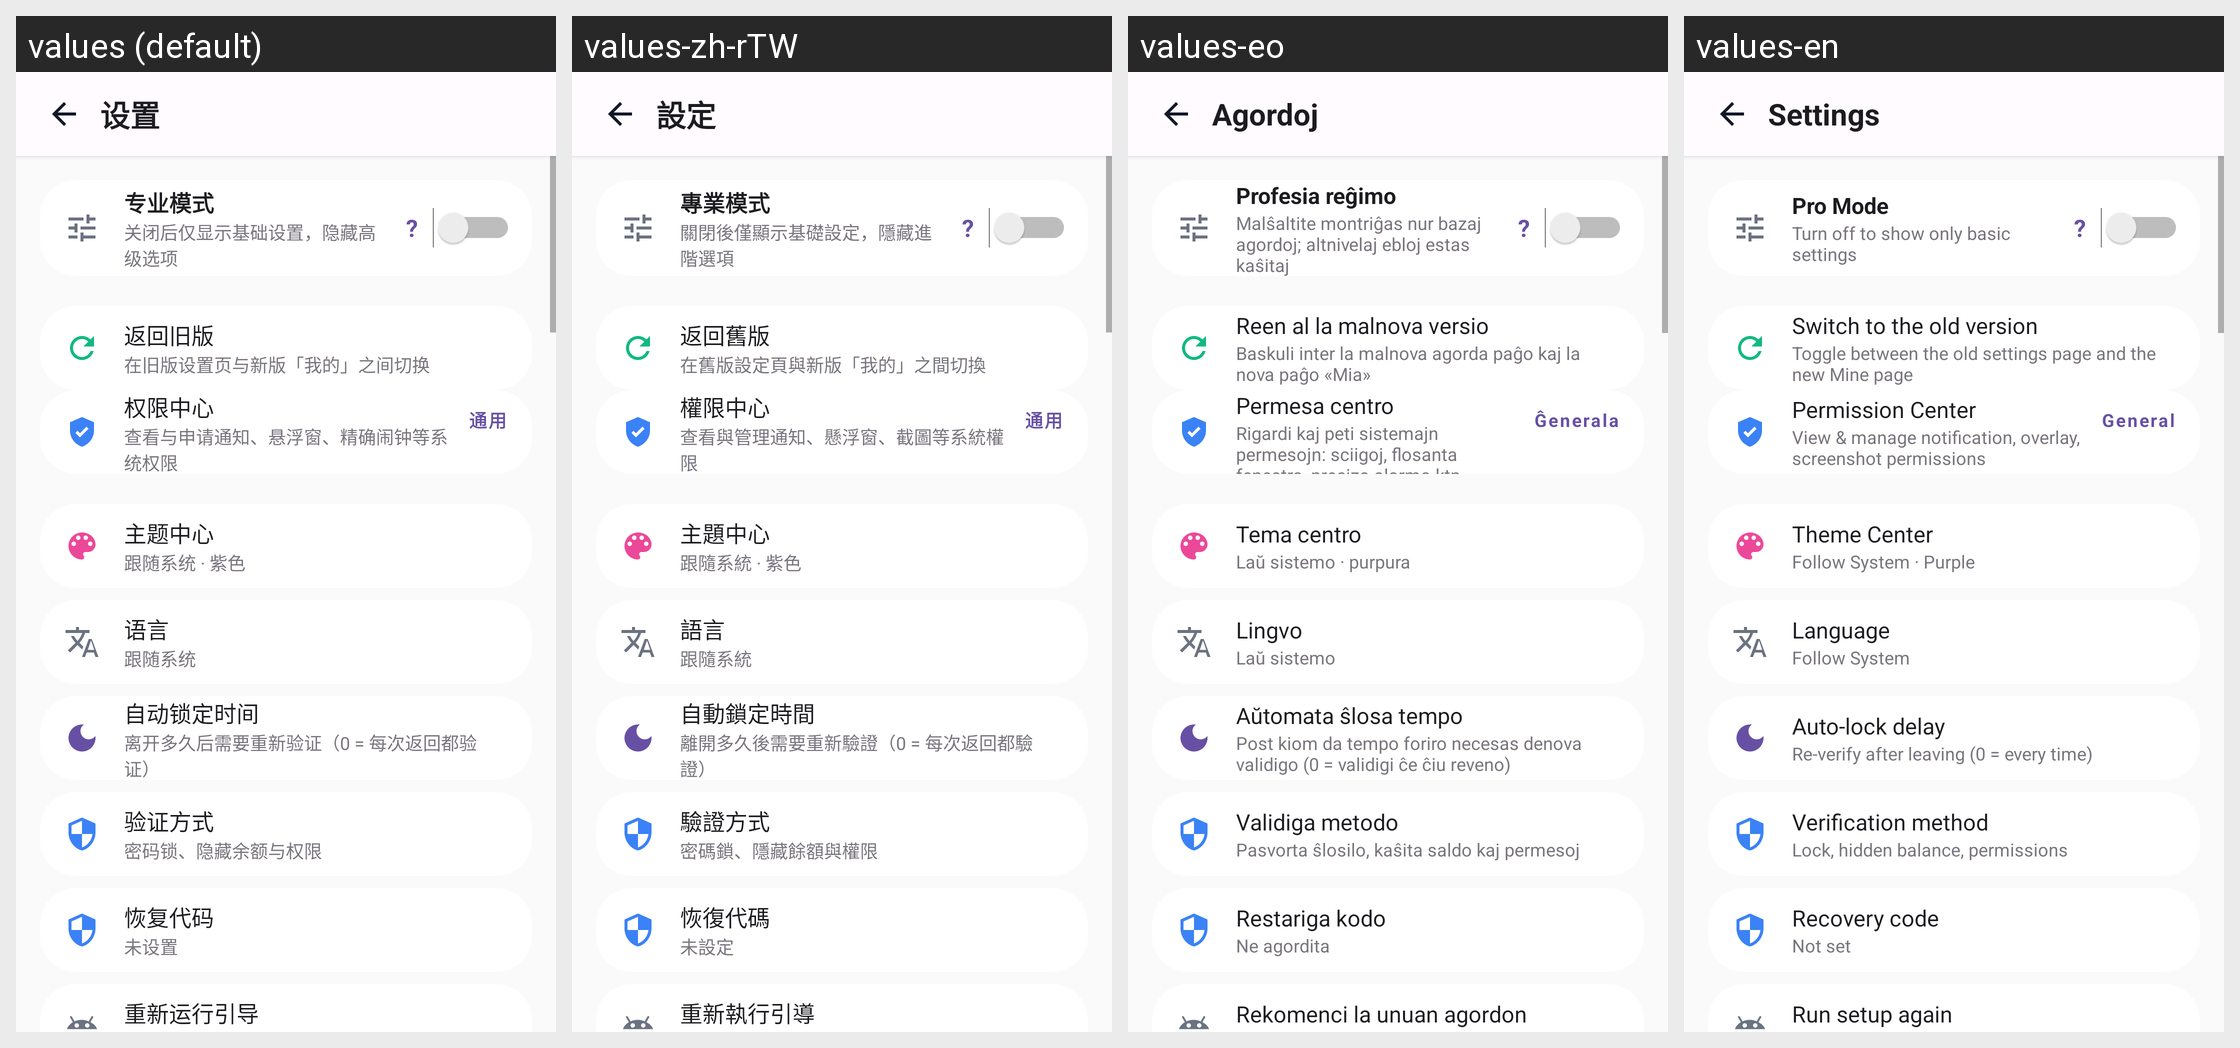

Locale-by-locale string values for the Android screen shown in this grid:
Android screen res/layout/fragment_settings.xml rendered under 4 locales, left to right: values (default), values-zh-rTW, values-eo, values-en. Device: Nexus 5 (rendered at 1080×1920; each locale shown at half size, 540×960, under a caption strip naming it); theme RxHTheme.
Strings drawn on this screen, with the default value and each locale's value (text and hints the layout hard-codes, and strings that could not be matched under every locale, appear in the picture but are not listed):

str_021
  values: 设置
  values-zh-rTW: 設定
  values-eo: Agordoj
  values-en: Settings

pro_mode_title
  values: 专业模式
  values-zh-rTW: 專業模式
  values-eo: Profesia reĝimo
  values-en: Pro Mode

pro_mode_desc
  values: 关闭后仅显示基础设置，隐藏高级选项
  values-zh-rTW: 關閉後僅顯示基礎設定，隱藏進階選項
  values-eo: Malŝaltite montriĝas nur bazaj agordoj; altnivelaj ebloj estas kaŝitaj
  values-en: Turn off to show only basic settings

language_desc
  values: 语言
  values-zh-rTW: 語言
  values-eo: Lingvo
  values-en: Language

legacy_on
  values: 返回旧版
  values-zh-rTW: 返回舊版
  values-eo: Reen al la malnova versio
  values-en: Switch to the old version

legacy_desc
  values: 在旧版设置页与新版「我的」之间切换
  values-zh-rTW: 在舊版設定頁與新版「我的」之間切換
  values-eo: Baskuli inter la malnova agorda paĝo kaj la nova paĝo «Mia»
  values-en: Toggle between the old settings page and the new Mine page

perm_center_title
  values: 权限中心
  values-zh-rTW: 權限中心
  values-eo: Permesa centro
  values-en: Permission Center

perm_center_desc
  values: 查看与申请通知、悬浮窗、精确闹钟等系统权限
  values-zh-rTW: 查看與管理通知、懸浮窗、截圖等系統權限
  values-eo: Rigardi kaj peti sistemajn permesojn: sciigoj, flosanta fenestro, preciza alarmo ktp.
  values-en: View & manage notification, overlay, screenshot permissions

str_022
  values: 通用
  values-zh-rTW: 通用
  values-eo: Ĝenerala
  values-en: General

str_023
  values: 主题中心
  values-zh-rTW: 主題中心
  values-eo: Tema centro
  values-en: Theme Center

str_024
  values: 跟随系统 · 紫色
  values-zh-rTW: 跟隨系統 · 紫色
  values-eo: Laŭ sistemo · purpura
  values-en: Follow System · Purple

str_025
  values: 语言
  values-zh-rTW: 語言
  values-eo: Lingvo
  values-en: Language

str_026
  values: 跟随系统
  values-zh-rTW: 跟隨系統
  values-eo: Laŭ sistemo
  values-en: Follow System

lock_delay_row_title
  values: 自动锁定时间
  values-zh-rTW: 自動鎖定時間
  values-eo: Aŭtomata ŝlosa tempo
  values-en: Auto-lock delay

lock_delay_hint
  values: 离开多久后需要重新验证（0 = 每次返回都验证）
  values-zh-rTW: 離開多久後需要重新驗證（0 = 每次返回都驗證）
  values-eo: Post kiom da tempo foriro necesas denova validigo (0 = validigi ĉe ĉiu reveno)
  values-en: Re-verify after leaving (0 = every time)

lock_method_title
  values: 验证方式
  values-zh-rTW: 驗證方式
  values-eo: Validiga metodo
  values-en: Verification method

cat_privacy_desc
  values: 密码锁、隐藏余额与权限
  values-zh-rTW: 密碼鎖、隱藏餘額與權限
  values-eo: Pasvorta ŝlosilo, kaŝita saldo kaj permesoj
  values-en: Lock, hidden balance, permissions

f2a_row_title
  values: 恢复代码
  values-zh-rTW: 恢復代碼
  values-eo: Restariga kodo
  values-en: Recovery code

f2a_row_unset
  values: 未设置
  values-zh-rTW: 未設定
  values-eo: Ne agordita
  values-en: Not set

onboarding_title
  values: 重新运行引导
  values-zh-rTW: 重新執行引導
  values-eo: Rekomenci la unuan agordon
  values-en: Run setup again
